Run: headless pygame with SDL's dummy video driver; simulated clock (each Clock.tick advances the game by its frame time, no real sleeping); random seed 0; keys injected as events and as key.get_pressed() state; no mouse input.
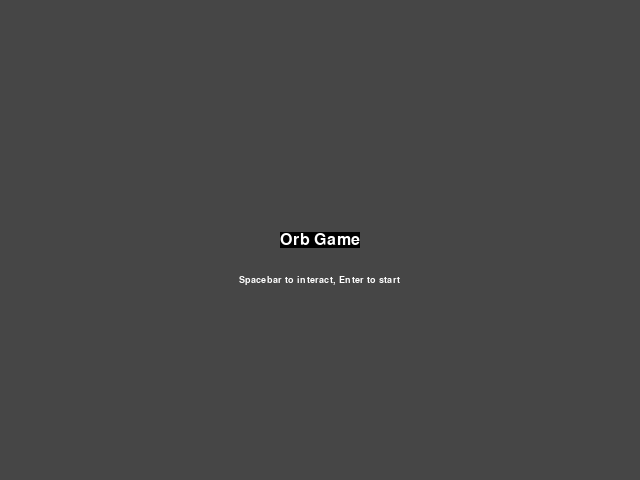
Frame 1 of 4 · flips 1–60 · no input
Frame 2 of 4 · flips 61–180 · tapped SPACE, RETURN · held RIGHT (→), D · screen unchanged from frame 1, image omitted
Frame 3 of 4 · flips 181–300 · held DOWN (↓), S · screen unchanged from frame 2, image omitted
Frame 4 of 4 · flips 301–420 · held LEFT (←), A, UP (↑), W · screen unchanged from frame 3, image omitted

The pygame program that drew these frames:

import pygame
import math
from random import randint, choice
print("\033c")

class Game:
    def __init__(self) -> None:
        pygame.init()
        self.FPS = 300
        self.kello = pygame.time.Clock()
        self.screen = pygame.display.set_mode((640, 480))
        self.load_colors()
        self.font = pygame.font.SysFont('Cascadia Code', 24)
        pygame.display.set_caption("Orb Game")
        self.running = False
        self.score = 0

    def load_colors(self):
        self.colors = {
            'white': (255, 255, 255),
            'black': (0, 0, 0),
            'red': (255, 0, 0),
            'green': (0, 255, 0),
            'blue': (0, 0, 255),
            'yellow': (255, 255, 0)
        }

    def event(self):
        for event in pygame.event.get():
            if event.type == pygame.QUIT:
                quit()

            if event.type == pygame.KEYDOWN:
                if event.key == pygame.K_RETURN:
                    self.running = True
                    return
                
                if not self.running:
                    return
                
                if event.key == pygame.K_SPACE:
                    self.player_attack = True
                    self.player_direction = -self.player_direction
                if event.key == pygame.K_UP:
                    self.player_size += 5
                if event.key == pygame.K_DOWN:
                    self.player_size -= 5

    def new_game(self):
        self.score = 0
        self.current_colors = []
        self.orb_dict = {}
        self.orb_anim = {}
        self.player_attack = False
        self.player_angle = 0
        self.player_direction = 1
        self.player_size = 20
        self.player_color = None

    def update_player(self):
        self.player_speed = 2 + self.score/10
        if self.player_color not in self.current_colors:
            if self.current_colors:
                self.player_color = choice(self.current_colors)
            else:
                self.player_color = None
            
        self.player_angle = self.player_angle % (math.pi*2)

        self.player_angle += (self.player_speed * self.dt) * self.player_direction
        
        angle1 = (self.player_angle - math.radians(self.player_size)) % (math.pi*2)
        angle2 = (self.player_angle + math.radians(self.player_size)) % (math.pi*2)
         
        x1 = 320 + math.cos(angle1) * 200
        y1 = 240 + math.sin(angle1) * 200
        x2 = 320 + math.cos(angle2) * 200
        y2 = 240 + math.sin(angle2) * 200
        
        
        self.player_pos1 = [x1, y1]
        self.player_pos2 = [x2, y2]

        if self.player_attack:
            angle1 = math.degrees(angle1)
            angle2 = math.degrees(angle2)
            
            print(angle1, angle2)
            if angle1 < angle2:
                hits = [orb for orb in self.orb_dict if angle1 <= orb <= angle2]
            else:
                hits = [orb for orb in self.orb_dict if orb >= angle1 or orb <= angle2]
            
            if hits:
                for hit in hits:
                    print(hit, self.orb_dict[hit]['color'], self.orb_dict[hit]['pos'])
                    if self.orb_dict[hit]['color'] == self.player_color:
                        self.score += 1
                        self.orb_anim[hit] = self.orb_dict[hit]
                        self.orb_dict.pop(hit)
                        print(self.orb_anim)

                    else:
                        self.running = False
        
        self.player_attack = False

    def orbs(self):
        # Spawning
        if len(self.orb_dict) < 4:
            radius = 200
            varatut = self.orb_dict.keys()
            vapaat = []
            for i in range(0, 360, 30):
                if i in varatut:
                    continue
                vapaat.append(i)

            angle = choice(vapaat)
            color = choice(list(self.colors))
            
            x = 320 + math.cos(math.radians(angle)) * radius
            y = 240 + math.sin(math.radians(angle)) * radius
            
            self.orb_dict[angle] = {'color': color, 'pos': [math.trunc(x),math.trunc(y)]}
            self.current_colors = [self.orb_dict[o]['color'] for o in self.orb_dict]
            
        for_deletion = []
        for orb in self.orb_anim:
            if self.orb_anim[orb]['pos'][0] > 320:
                self.orb_anim[orb]['pos'][0] -= 1
            if self.orb_anim[orb]['pos'][0] < 320:
                self.orb_anim[orb]['pos'][0] += 1
            if self.orb_anim[orb]['pos'][1] > 240:
                self.orb_anim[orb]['pos'][1] -= 1
            if self.orb_anim[orb]['pos'][1] < 240:
                self.orb_anim[orb]['pos'][1] += 1
                
            if self.orb_anim[orb]['pos'] == [320, 240]:
                for_deletion.append(orb)
                
        for i in for_deletion:
            self.orb_anim.pop(i)
            
    def draw(self):
        color = self.colors
        self.screen.fill((95, 95, 95))
        
        # Text
        teksti = self.font.render(f"Pisteet: {self.score}", True, color['white'], color['black'])
        self.screen.blit(teksti, (640-teksti.get_width(), 0))
        
        # Player
        if self.player_color != None:
            pygame.draw.circle(self.screen, self.player_color, (320, 240), 20, 0)
            
        pygame.draw.circle(self.screen, color['white'], (320, 240), 200, 1)
        pygame.draw.line(self.screen, color['white'], (320, 240), self.player_pos1, 2)
        pygame.draw.line(self.screen, color['white'], (320, 240), self.player_pos2, 2)

        # Orbs
        for orb in self.orb_dict:
            orb = self.orb_dict[orb]
            pygame.draw.circle(self.screen, orb['color'], orb['pos'], 10)
        
        # Captured orbs
        for orb in self.orb_anim:
            orb = self.orb_anim[orb]
            pygame.draw.circle(self.screen, orb['color'], orb['pos'], 10)

        pygame.display.flip()


    def update(self):
        self.update_player()
        self.orbs()
    
    def menu(self):
        color = self.colors
        font_small = pygame.font.SysFont('Cascadia Code', 14)

        if self.score:
            text1_value = f"Score: {self.score}"
        else:
            text1_value = "Orb Game"

        while not self.running:
            self.event()
            self.screen.fill((70, 70, 70))

            text1 = self.font.render(text1_value, True, color['white'], color['black'])
            text2 = font_small.render(f"Spacebar to interact, Enter to start", True, color['white'])
            self.screen.blit(text1, (320-text1.get_width()/2, 240-text1.get_height()/2))
            self.screen.blit(text2, (320-text2.get_width()/2, 280-text2.get_height()/2))
            pygame.display.flip()


    def run(self):
        while True:
            self.menu()
            self.new_game()
            while self.running:
                self.dt = self.kello.tick(self.FPS)/1000
                self.event()
                self.update()
                self.draw()
if __name__ == "__main__":
    game = Game()
    game.run()
